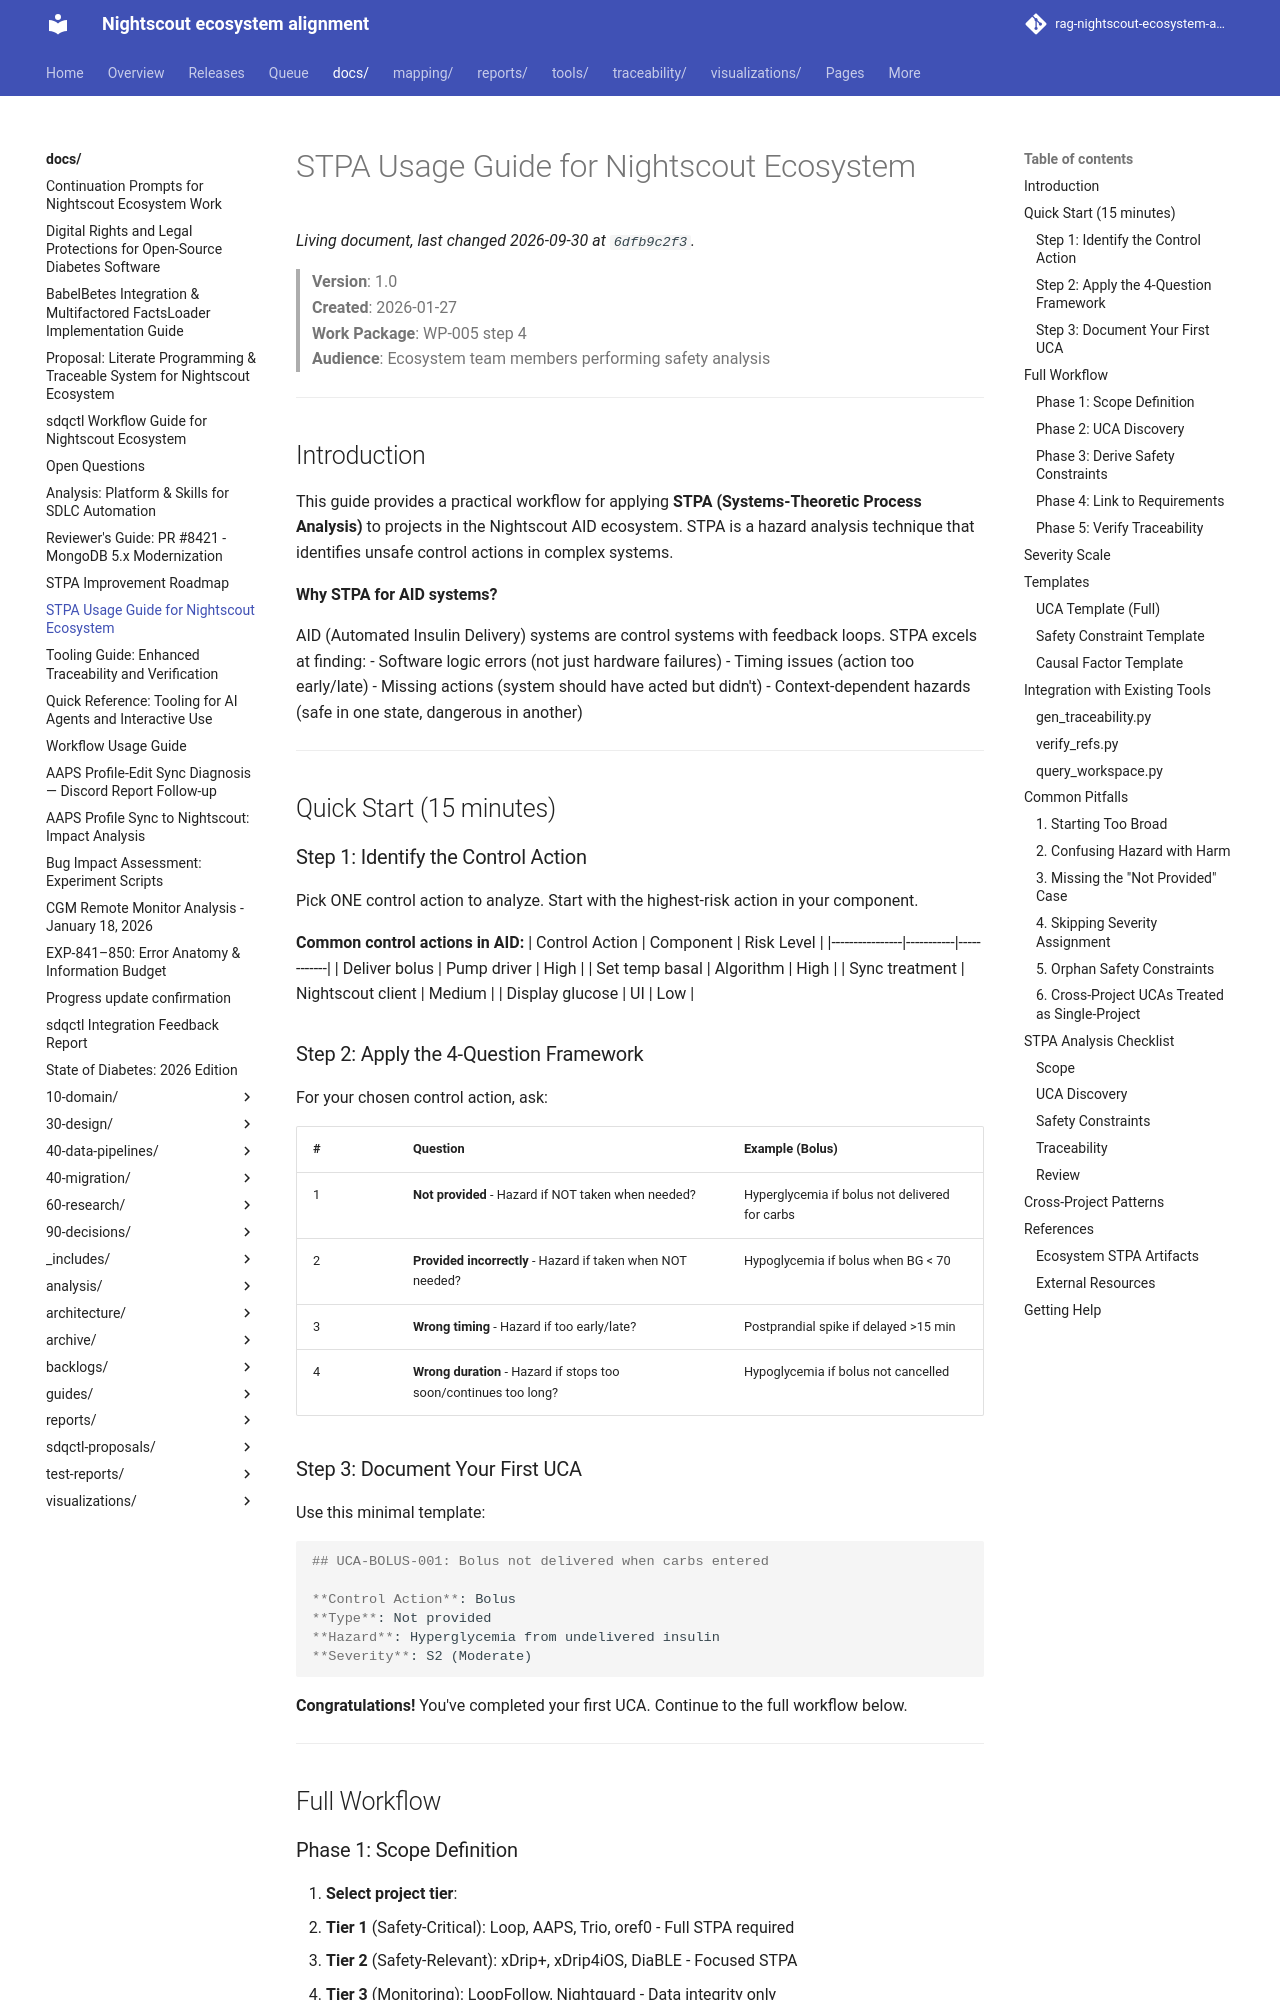

repository: bewest/rag-nightscout-ecosystem-alignment · page: docs/STPA-USAGE-GUIDE.html · generator: mkdocs

# STPA Usage Guide for Nightscout Ecosystem

> **Version**: 1.0  
> **Created**: 2026-01-27  
> **Work Package**: WP-005 step 4  
> **Audience**: Ecosystem team members performing safety analysis

---

## Introduction

This guide provides a practical workflow for applying **STPA (Systems-Theoretic Process Analysis)** to projects in the Nightscout AID ecosystem. STPA is a hazard analysis technique that identifies unsafe control actions in complex systems.

**Why STPA for AID systems?**

AID (Automated Insulin Delivery) systems are control systems with feedback loops. STPA excels at finding:
- Software logic errors (not just hardware failures)
- Timing issues (action too early/late)
- Missing actions (system should have acted but didn't)
- Context-dependent hazards (safe in one state, dangerous in another)

---

## Quick Start (15 minutes)

### Step 1: Identify the Control Action

Pick ONE control action to analyze. Start with the highest-risk action in your component.

**Common control actions in AID:**
| Control Action | Component | Risk Level |
|----------------|-----------|------------|
| Deliver bolus | Pump driver | High |
| Set temp basal | Algorithm | High |
| Sync treatment | Nightscout client | Medium |
| Display glucose | UI | Low |

### Step 2: Apply the 4-Question Framework

For your chosen control action, ask:

| # | Question | Example (Bolus) |
|---|----------|-----------------|
| 1 | **Not provided** - Hazard if NOT taken when needed? | Hyperglycemia if bolus not delivered for carbs |
| 2 | **Provided incorrectly** - Hazard if taken when NOT needed? | Hypoglycemia if bolus when BG < 70 |
| 3 | **Wrong timing** - Hazard if too early/late? | Postprandial spike if delayed >15 min |
| 4 | **Wrong duration** - Hazard if stops too soon/continues too long? | Hypoglycemia if bolus not cancelled |

### Step 3: Document Your First UCA

Use this minimal template:

```markdown
## UCA-BOLUS-001: Bolus not delivered when carbs entered

**Control Action**: Bolus  
**Type**: Not provided  
**Hazard**: Hyperglycemia from undelivered insulin  
**Severity**: S2 (Moderate)
```

**Congratulations!** You've completed your first UCA. Continue to the full workflow below.

---

## Full Workflow
